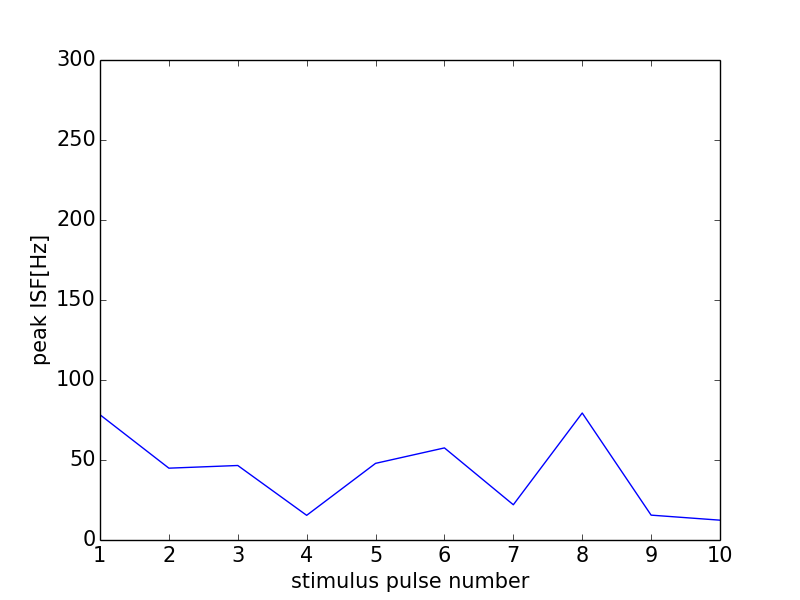

Values plotted in this chart, from the file beside it:
0, 0.0
0, 0
1, 78.28
2, 44.89
3, 46.57
4, 15.42
5, 47.9
6, 57.55
7, 22.03
8, 79.37
9, 15.54
10, 12.39
11, 0
